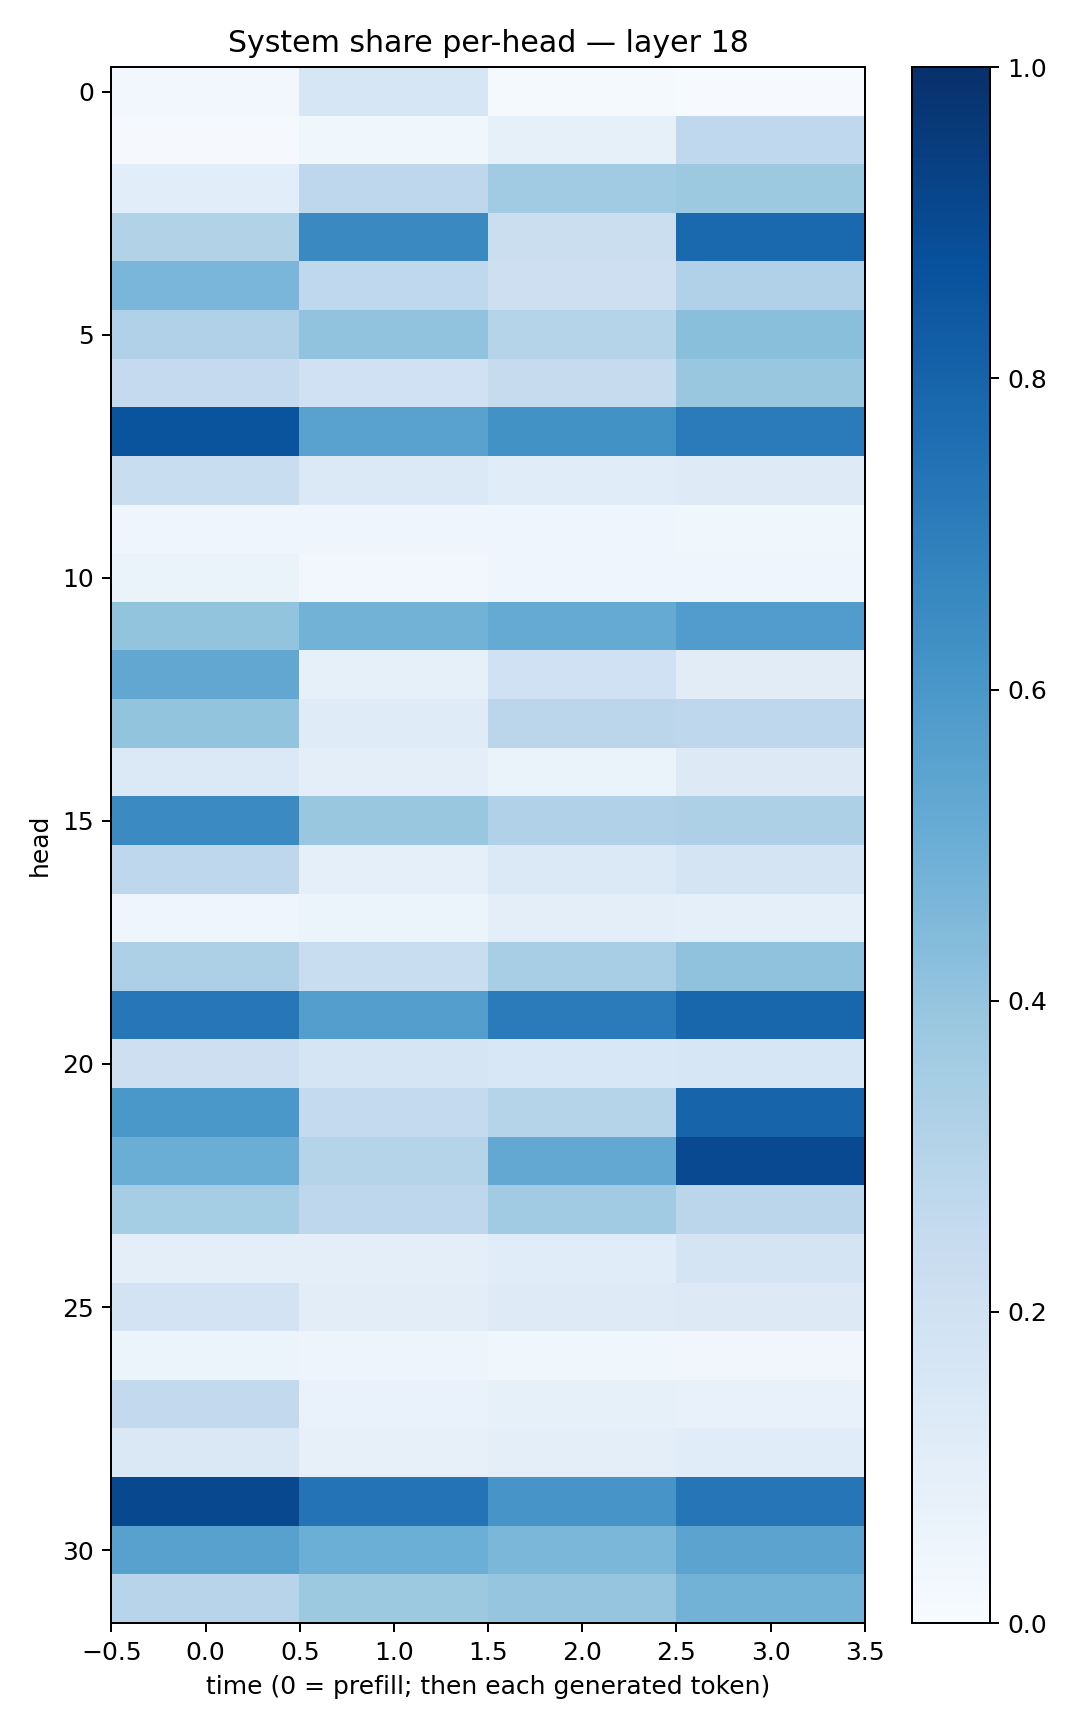

Data behind this chart, as committed beside it:
0.024507446, 0.15938146, 0.015434315, 0.004371264
0.01093, 0.03879, 0.08394, 0.2665
0.1056, 0.2762, 0.3634, 0.3752
0.3099, 0.6545, 0.2251, 0.7791
0.4626, 0.2692, 0.2136, 0.3172
0.3191, 0.4025, 0.3041, 0.4223
0.2518, 0.2017, 0.2433, 0.3882
0.8612, 0.5525, 0.6216, 0.7092
0.2317, 0.138, 0.1146, 0.1227
0.04393, 0.04358, 0.04455, 0.03717
0.06269, 0.02865, 0.04615, 0.04559
0.3992, 0.4775, 0.5193, 0.5745
0.5278, 0.08224, 0.2025, 0.1117
0.4004, 0.1202, 0.2848, 0.2764
0.1391, 0.1011, 0.06336, 0.1264
0.6508, 0.3873, 0.3192, 0.3261
0.2748, 0.09248, 0.1379, 0.1788
0.04209, 0.05963, 0.0959, 0.0905
0.3258, 0.234, 0.3459, 0.4066
0.7228, 0.5687, 0.7072, 0.7898
0.2142, 0.1674, 0.1539, 0.1587
0.6001, 0.2567, 0.3015, 0.7999
0.5037, 0.301, 0.5254, 0.9023
0.3554, 0.2748, 0.3661, 0.2841
0.09722, 0.101, 0.1143, 0.175
0.1825, 0.1046, 0.1227, 0.1288
0.06152, 0.04787, 0.03829, 0.03447
0.261, 0.06982, 0.08586, 0.07435
0.1473, 0.08089, 0.09734, 0.1135
0.9057, 0.7386, 0.607, 0.73
0.5574, 0.4997, 0.4603, 0.5442
0.2955, 0.3777, 0.3979, 0.4804
